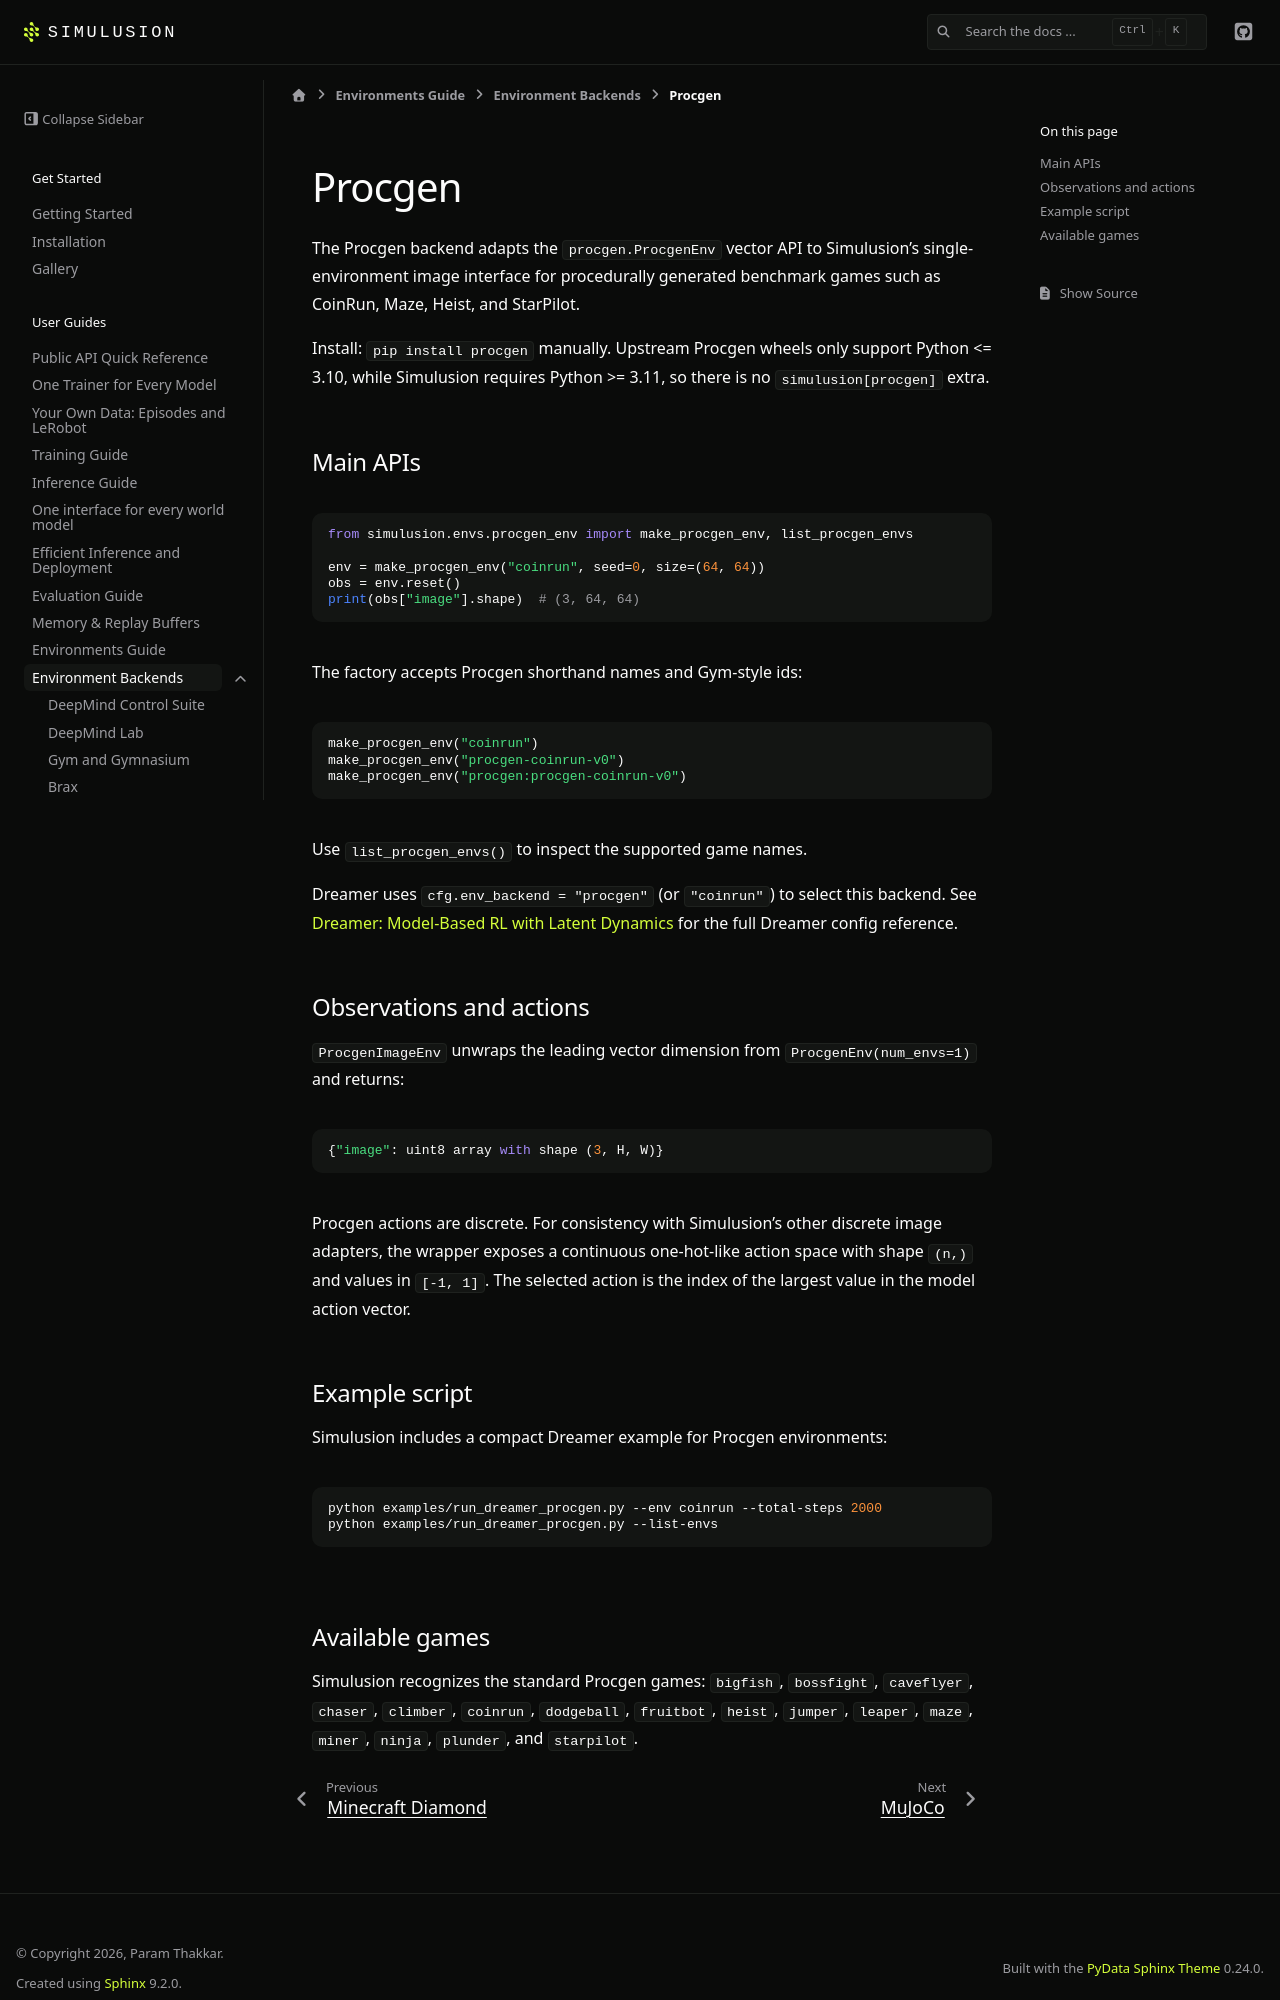

repository: ParamThakkar123/simulusion · page: pr-preview/pr-209/environments/procgen.html · generator: sphinx

# Procgen

The Procgen backend adapts the `procgen.ProcgenEnv` vector API to Simulusion's single-environment image interface for procedurally generated benchmark games such as CoinRun, Maze, Heist, and StarPilot.

Install: `pip install procgen` manually. Upstream Procgen wheels only support Python <= 3.10, while Simulusion requires Python >= 3.11, so there is no `simulusion[procgen]` extra.

## Main APIs

```python
from simulusion.envs.procgen_env import make_procgen_env, list_procgen_envs

env = make_procgen_env("coinrun", seed=0, size=(64, 64))
obs = env.reset()
print(obs["image"].shape)  # (3, 64, 64)
```

The factory accepts Procgen shorthand names and Gym-style ids:

```python
make_procgen_env("coinrun")
make_procgen_env("procgen-coinrun-v0")
make_procgen_env("procgen:procgen-coinrun-v0")
```

Use `list_procgen_envs()` to inspect the supported game names.

Dreamer uses `cfg.env_backend = "procgen"` (or `"coinrun"`) to select this backend. See {doc}`../dreamer` for the full Dreamer config reference.

## Observations and actions

`ProcgenImageEnv` unwraps the leading vector dimension from `ProcgenEnv(num_envs=1)` and returns:

```python
{"image": uint8 array with shape (3, H, W)}
```

Procgen actions are discrete. For consistency with Simulusion's other discrete image adapters, the wrapper exposes a continuous one-hot-like action space with shape `(n,)` and values in `[-1, 1]`. The selected action is the index of the largest value in the model action vector.

## Example script

Simulusion includes a compact Dreamer example for Procgen environments:

```bash
python examples/run_dreamer_procgen.py --env coinrun --total-steps 2000
python examples/run_dreamer_procgen.py --list-envs
```
